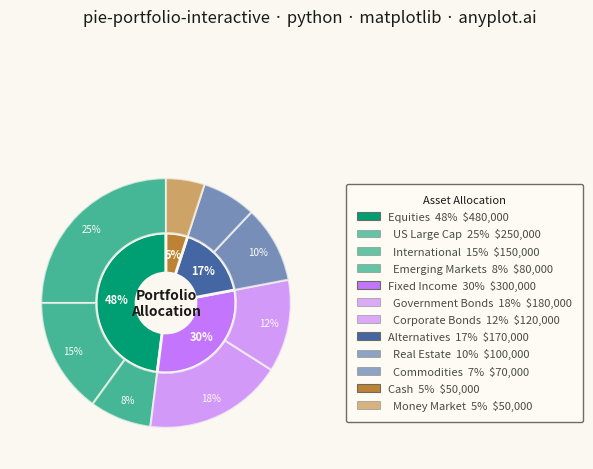

Generate this figure with matplotlib:
"""anyplot.ai
pie-portfolio-interactive: Interactive Portfolio Allocation Chart
Library: matplotlib 3.10.9 | Python 3.13.13
Quality: 83/100 | Updated: 2026-05-27
"""

import os

import matplotlib.pyplot as plt
from matplotlib.patches import Patch


# Theme tokens
THEME = os.getenv("ANYPLOT_THEME", "light")
PAGE_BG = "#FAF8F1" if THEME == "light" else "#1A1A17"
ELEVATED_BG = "#FFFDF6" if THEME == "light" else "#242420"
INK = "#1A1A17" if THEME == "light" else "#F0EFE8"
INK_SOFT = "#4A4A44" if THEME == "light" else "#B8B7B0"
INK_MUTED = "#6B6A63" if THEME == "light" else "#A8A79F"
PCT_COLOR = "#FFFDF6" if THEME == "light" else "#F0EFE8"

ANYPLOT_PALETTE = ["#009E73", "#C475FD", "#4467A3", "#BD8233", "#AE3030", "#2ABCCD", "#954477", "#99B314"]

# Data — diversified balanced fund allocation
PORTFOLIO_TOTAL = 1_000_000

categories = {
    "Equities": {"US Large Cap": 25.0, "International": 15.0, "Emerging Markets": 8.0},
    "Fixed Income": {"Government Bonds": 18.0, "Corporate Bonds": 12.0},
    "Alternatives": {"Real Estate": 10.0, "Commodities": 7.0},
    "Cash": {"Money Market": 5.0},
}

cat_labels = list(categories.keys())
cat_weights = [sum(assets.values()) for assets in categories.values()]
cat_colors = ANYPLOT_PALETTE[:4]

holdings = []
holding_weights = []
holding_cat_idx = []

for i, (_cat, assets) in enumerate(categories.items()):
    for asset, weight in assets.items():
        holdings.append(asset)
        holding_weights.append(weight)
        holding_cat_idx.append(i)

holding_colors = [cat_colors[i] for i in holding_cat_idx]

# Plot — square canvas for pie/donut chart
fig, ax = plt.subplots(figsize=(6, 6), dpi=400, facecolor=PAGE_BG)
ax.set_facecolor(PAGE_BG)
fig.subplots_adjust(left=0.0, right=0.52, top=0.92, bottom=0.02)

# Inner ring — asset class totals
inner_wedges, _, inner_pcts = ax.pie(
    cat_weights,
    labels=None,
    colors=cat_colors,
    autopct=lambda pct: f"{pct:.0f}%",
    pctdistance=0.70,
    startangle=90,
    radius=0.56,
    wedgeprops={"linewidth": 2.0, "edgecolor": PAGE_BG, "width": 0.32},
    textprops={"fontsize": 8, "fontweight": "bold"},
)
for txt in inner_pcts:
    txt.set_color(PCT_COLOR)

# Outer ring — individual holdings (slightly transparent to suggest sub-level)
outer_wedges, _, outer_pcts = ax.pie(
    holding_weights,
    labels=None,
    colors=holding_colors,
    autopct=lambda pct: f"{pct:.0f}%" if pct >= 8 else "",
    pctdistance=0.84,
    startangle=90,
    radius=1.0,
    wedgeprops={"linewidth": 1.5, "edgecolor": PAGE_BG, "width": 0.44},
    textprops={"fontsize": 7},
)
for wedge in outer_wedges:
    wedge.set_alpha(0.72)
for txt in outer_pcts:
    txt.set_color(PCT_COLOR)

# Center label
ax.text(0, 0, "Portfolio\nAllocation", ha="center", va="center", fontsize=10, fontweight="bold", color=INK)

# Legend — categories with indented sub-holdings
legend_handles = []
legend_labels = []
for i, cat in enumerate(cat_labels):
    legend_handles.append(Patch(facecolor=cat_colors[i], edgecolor=INK_MUTED, linewidth=0.8))
    cat_value = cat_weights[i] / 100 * PORTFOLIO_TOTAL
    legend_labels.append(f"{cat}  {cat_weights[i]:.0f}%  ${cat_value:,.0f}")
    for j in range(len(holdings)):
        if holding_cat_idx[j] == i:
            legend_handles.append(Patch(facecolor=cat_colors[i], alpha=0.60, edgecolor=INK_MUTED, linewidth=0.5))
            holding_value = holding_weights[j] / 100 * PORTFOLIO_TOTAL
            legend_labels.append(f"  {holdings[j]}  {holding_weights[j]:.0f}%  ${holding_value:,.0f}")

leg = ax.legend(
    legend_handles,
    legend_labels,
    loc="center left",
    bbox_to_anchor=(1.06, 0.5),
    fontsize=8,
    frameon=True,
    title="Asset Allocation",
    title_fontsize=8,
    borderpad=1.0,
    labelspacing=0.55,
)
leg.get_frame().set_facecolor(ELEVATED_BG)
leg.get_frame().set_edgecolor(INK_SOFT)
plt.setp(leg.get_texts(), color=INK_SOFT)
leg.get_title().set_color(INK)

# Title — centered on full figure width (not just the pie axes) to prevent clipping
title = "pie-portfolio-interactive · python · matplotlib · anyplot.ai"
title_fontsize = max(8, round(12 * 67 / len(title))) if len(title) > 67 else 12
fig.text(0.50, 0.96, title, ha="center", va="top", fontsize=title_fontsize, fontweight="medium", color=INK)

fig.savefig(f"plot-{THEME}.png", dpi=400, facecolor=PAGE_BG)
